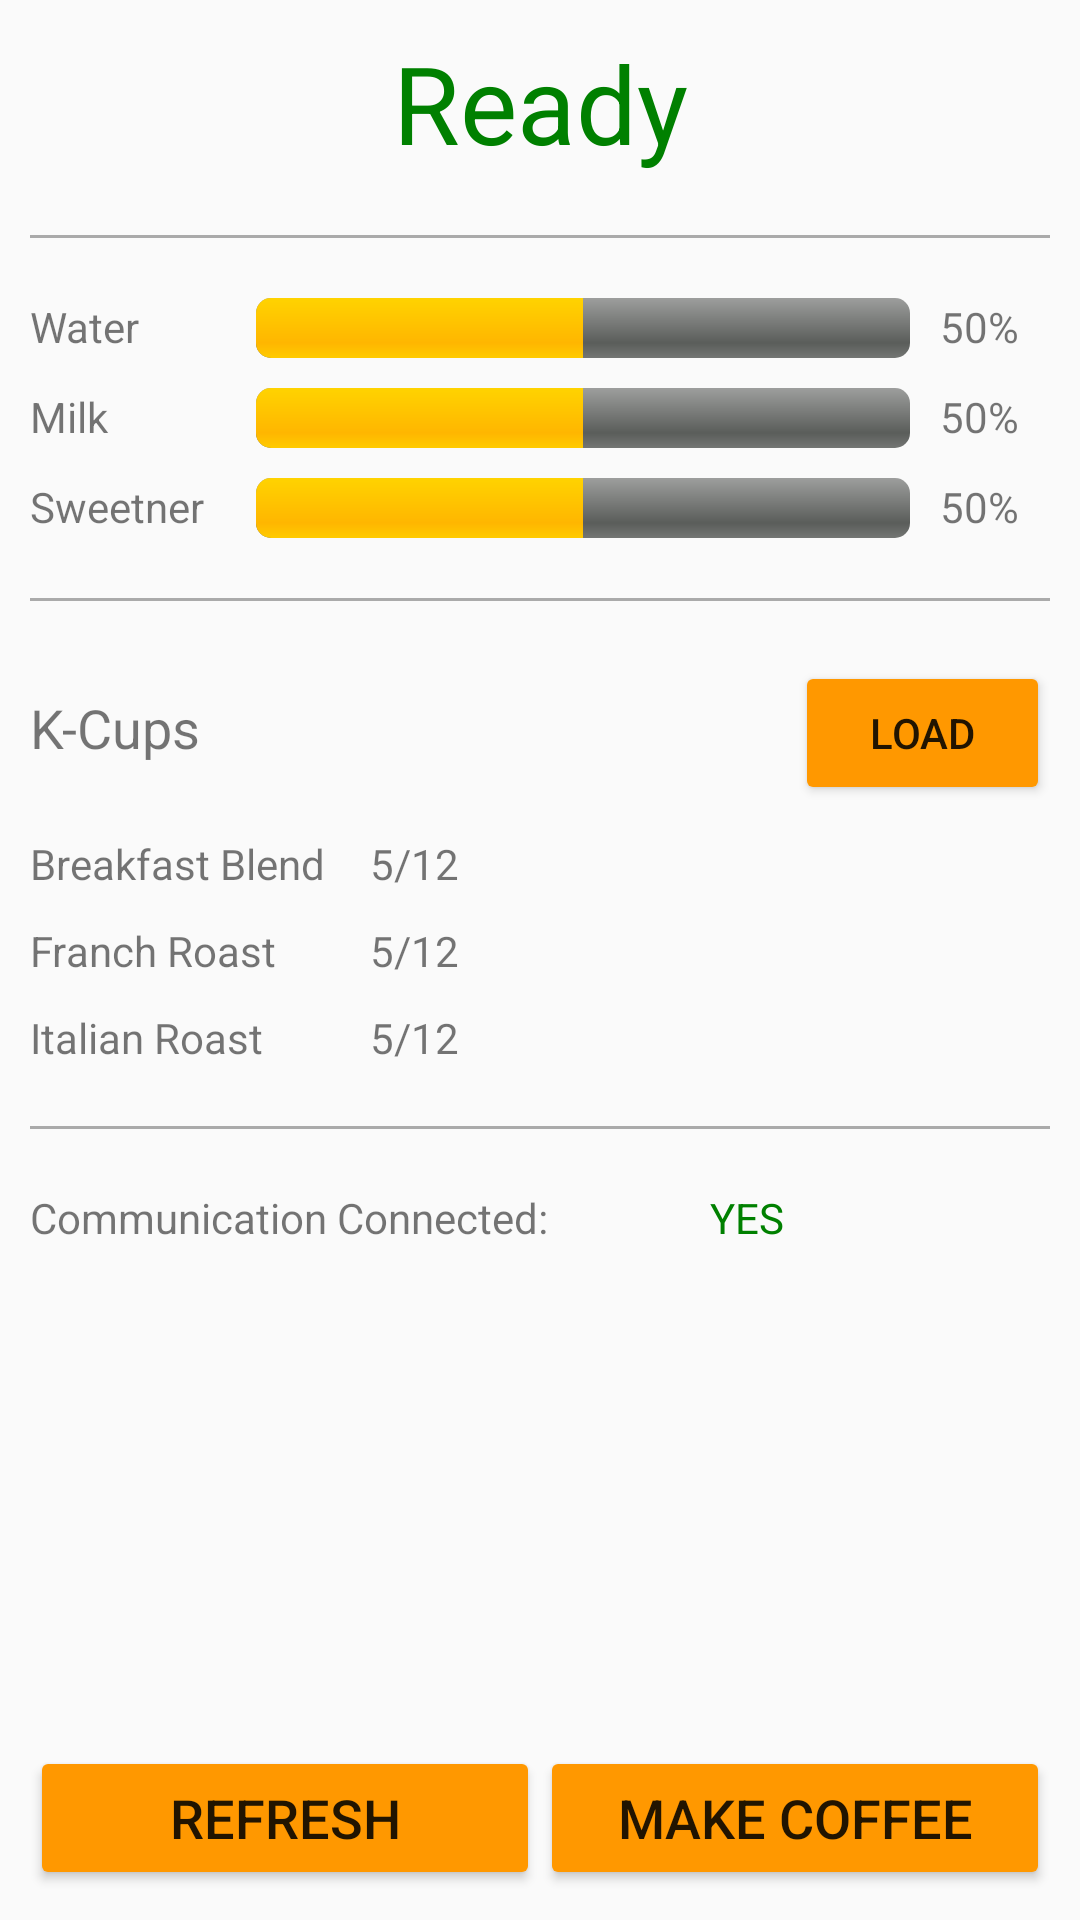

Here is an Android app screen rendered from its layout file. Give the layout XML and the strings, colors and styles it references.
<!-- AndroidManifest.xml: application theme AppTheme -->
<!-- res/layout/content_machine_status.xml -->
<?xml version="1.0" encoding="utf-8"?>
<RelativeLayout xmlns:android="http://schemas.android.com/apk/res/android"
    xmlns:app="http://schemas.android.com/apk/res-auto"
    xmlns:tools="http://schemas.android.com/tools"
    android:layout_width="match_parent"
    android:layout_height="match_parent"
    android:paddingBottom="@dimen/activity_vertical_margin"
    android:paddingLeft="@dimen/activity_horizontal_margin"
    android:paddingRight="@dimen/activity_horizontal_margin"
    android:paddingTop="@dimen/activity_vertical_margin"
    app:layout_behavior="@string/appbar_scrolling_view_behavior"
    tools:context="com.example.android.cafedroid551.MachineStatus"
    tools:showIn="@layout/activity_machine_status">

    <LinearLayout
        android:layout_width="match_parent"
        android:layout_height="wrap_content"
        android:orientation="vertical">

        <TextView
            android:layout_width="match_parent"
            android:layout_height="wrap_content"
            android:layout_marginBottom="@dimen/medium_margin"
            android:gravity="center"
            android:text="Ready"
            android:textColor="@color/colorReady"
            android:textSize="@dimen/large_text_size" />

        <View
            android:layout_width="match_parent"
            android:layout_height="1dp"
            android:layout_marginBottom="@dimen/medium_margin"
            android:background="@android:color/darker_gray"></View>

        <LinearLayout
            android:layout_width="match_parent"
            android:layout_height="wrap_content"
            android:layout_marginBottom="@dimen/small_margin"
            android:orientation="horizontal">

            <TextView
                android:layout_width="0dp"
                android:layout_height="wrap_content"
                android:layout_marginRight="10dp"
                android:layout_weight="1.8"
                android:text="Water"
                android:textSize="@dimen/small_text_size" />

            <ProgressBar
                style="@android:style/Widget.ProgressBar.Horizontal"
                android:layout_width="0dp"
                android:layout_height="wrap_content"
                android:layout_weight="6"
                android:max="100"
                android:progress="50" />

            <TextView
                android:layout_width="0dp"
                android:layout_height="wrap_content"
                android:layout_marginLeft="10dp"
                android:layout_weight="1"
                android:text="50%" />
        </LinearLayout>

        <LinearLayout
            android:layout_width="match_parent"
            android:layout_height="wrap_content"
            android:layout_marginBottom="@dimen/small_margin"
            android:orientation="horizontal">

            <TextView
                android:layout_width="0dp"
                android:layout_height="wrap_content"
                android:layout_marginRight="10dp"
                android:layout_weight="1.8"
                android:text="Milk"

                android:textSize="@dimen/small_text_size" />

            <ProgressBar
                style="@android:style/Widget.ProgressBar.Horizontal"
                android:layout_width="0dp"
                android:layout_height="wrap_content"
                android:layout_weight="6"
                android:max="100"
                android:progress="50" />

            <TextView
                android:layout_width="0dp"
                android:layout_height="wrap_content"
                android:layout_marginLeft="10dp"
                android:layout_weight="1"
                android:text="50%" />
        </LinearLayout>

        <LinearLayout
            android:layout_width="match_parent"
            android:layout_height="wrap_content"
            android:layout_marginBottom="@dimen/medium_margin"
            android:orientation="horizontal">

            <TextView
                android:layout_width="0dp"
                android:layout_height="wrap_content"
                android:layout_marginRight="10dp"
                android:layout_weight="1.8"
                android:text="Sweetner"
                android:textSize="@dimen/small_text_size" />

            <ProgressBar
                style="@android:style/Widget.ProgressBar.Horizontal"
                android:layout_width="0dp"
                android:layout_height="wrap_content"
                android:layout_weight="6"
                android:max="100"
                android:progress="50" />

            <TextView
                android:layout_width="0dp"
                android:layout_height="wrap_content"
                android:layout_marginLeft="10dp"
                android:layout_weight="1"
                android:text="50%" />
        </LinearLayout>

        <View
            android:layout_width="match_parent"
            android:layout_height="1dp"
            android:layout_marginBottom="@dimen/medium_margin"
            android:background="@android:color/darker_gray"></View>

        <LinearLayout
            android:layout_width="match_parent"
            android:layout_height="wrap_content"
            android:layout_marginBottom="@dimen/small_margin"
            android:orientation="horizontal">

            <TextView
                android:layout_width="0dp"
                android:layout_height="wrap_content"
                android:layout_weight="3"
                android:text="K-Cups"
                android:textSize="@dimen/medium_text_size" />

            <Button
                android:layout_width="0dp"
                android:layout_height="wrap_content"
                android:layout_weight="1"
                android:text="Load"
                android:textSize="@dimen/small_text_size" />
        </LinearLayout>

        <LinearLayout
            android:layout_width="match_parent"
            android:layout_height="wrap_content"
            android:layout_marginBottom="@dimen/small_margin"
            android:gravity="center"
            android:orientation="horizontal">

            <TextView
                android:layout_width="0dp"
                android:layout_height="wrap_content"
                android:layout_weight="1"
                android:text="@string/sFlavor1"
                android:textSize="@dimen/small_text_size" />

            <TextView
                android:layout_width="0dp"
                android:layout_height="wrap_content"
                android:layout_weight="2"
                android:text="5/12"
                android:textSize="@dimen/small_text_size" />
        </LinearLayout>

        <LinearLayout
            android:layout_width="match_parent"
            android:layout_height="wrap_content"
            android:layout_marginBottom="@dimen/small_margin"
            android:gravity="center"
            android:orientation="horizontal">

            <TextView
                android:layout_width="0dp"
                android:layout_height="wrap_content"
                android:layout_weight="1"
                android:text="@string/sFlavor2"
                android:textSize="@dimen/small_text_size" />

            <TextView
                android:layout_width="0dp"
                android:layout_height="wrap_content"
                android:layout_weight="2"
                android:text="5/12"
                android:textSize="@dimen/small_text_size" />
        </LinearLayout>

        <LinearLayout
            android:layout_width="match_parent"
            android:layout_height="wrap_content"
            android:layout_marginBottom="@dimen/medium_margin"
            android:gravity="center"
            android:orientation="horizontal">

            <TextView
                android:layout_width="0dp"
                android:layout_height="wrap_content"
                android:layout_weight="1"
                android:text="@string/sFlavor3"
                android:textSize="@dimen/small_text_size" />

            <TextView
                android:layout_width="0dp"
                android:layout_height="wrap_content"
                android:layout_weight="2"
                android:text="5/12"
                android:textSize="@dimen/small_text_size" />
        </LinearLayout>

        <View
            android:layout_width="match_parent"
            android:layout_height="1dp"
            android:layout_marginBottom="@dimen/medium_margin"
            android:background="@android:color/darker_gray"></View>

        <LinearLayout
            android:layout_width="match_parent"
            android:layout_height="wrap_content"
            android:orientation="horizontal">

            <TextView
                android:layout_width="0dp"
                android:layout_height="wrap_content"
                android:layout_weight="2"
                android:text="Communication Connected:" />

            <TextView
                android:layout_width="0dp"
                android:layout_height="wrap_content"
                android:layout_weight="1"
                android:text="YES"
                android:textColor="@color/colorReady" />
        </LinearLayout>

    </LinearLayout>

    <LinearLayout
        android:layout_width="match_parent"
        android:layout_height="wrap_content"
        android:layout_alignParentBottom="true"
        android:orientation="horizontal">

        <Button
            android:layout_width="0dp"
            android:layout_height="wrap_content"
            android:layout_weight="1"
            android:text="Refresh"
            android:textSize="@dimen/medium_text_size" />

        <Button
            android:layout_width="0dp"
            android:layout_height="wrap_content"
            android:layout_weight="1"
            android:onClick="onClickMakeCoffee"
            android:text="Make Coffee"
            android:textSize="@dimen/medium_text_size" />

    </LinearLayout>

</RelativeLayout>
<!-- res/layout/activity_machine_status.xml (included above) -->
<?xml version="1.0" encoding="utf-8"?>
<android.support.design.widget.CoordinatorLayout xmlns:android="http://schemas.android.com/apk/res/android"
    xmlns:app="http://schemas.android.com/apk/res-auto"
    xmlns:tools="http://schemas.android.com/tools"
    android:layout_width="match_parent"
    android:layout_height="match_parent"
    android:fitsSystemWindows="true"
    tools:context="com.example.android.cafedroid551.MachineStatus">

    <android.support.design.widget.AppBarLayout
        android:layout_width="match_parent"
        android:layout_height="wrap_content"
        android:theme="@style/AppTheme.AppBarOverlay">

        <android.support.v7.widget.Toolbar
            android:id="@+id/toolbar"
            android:layout_width="match_parent"
            android:layout_height="?attr/actionBarSize"
            android:background="?attr/colorPrimary"
            app:popupTheme="@style/AppTheme.PopupOverlay" />

    </android.support.design.widget.AppBarLayout>

    <include layout="@layout/content_machine_status" />

    
        
        
        
        
        
        

</android.support.design.widget.CoordinatorLayout>
<!-- resources referenced by this layout -->
<resources>
  <color name="colorReady">#008000</color>
  <dimen name="activity_horizontal_margin">10dp</dimen>
  <dimen name="activity_vertical_margin">10dp</dimen>
  <dimen name="fab_margin">16dp</dimen>
  <dimen name="large_text_size">36sp</dimen>
  <dimen name="medium_margin">20dp</dimen>
  <dimen name="medium_text_size">18sp</dimen>
  <dimen name="small_margin">10dp</dimen>
  <dimen name="small_text_size">14sp</dimen>
  <string name="sFlavor1">Breakfast Blend</string>
  <string name="sFlavor2">Franch Roast</string>
  <string name="sFlavor3">Italian Roast</string>
  <style name="AppTheme.AppBarOverlay" parent="ThemeOverlay.AppCompat.Dark.ActionBar" />
  <style name="AppTheme.PopupOverlay" parent="ThemeOverlay.AppCompat.Light" />
  <style name="AppTheme" parent="Theme.AppCompat.Light.DarkActionBar">
          
          <item name="colorPrimary">@color/colorPrimary</item>
          <item name="colorPrimaryDark">@color/colorPrimaryDark</item>
          <item name="colorAccent">@color/colorAccent</item>
          <item name="colorButtonNormal">#FF9800</item>
      </style>
  <color name="colorPrimary">#FF9800</color>
  <color name="colorPrimaryDark">#303F9F</color>
  <color name="colorAccent">#FF4081</color>
</resources>
